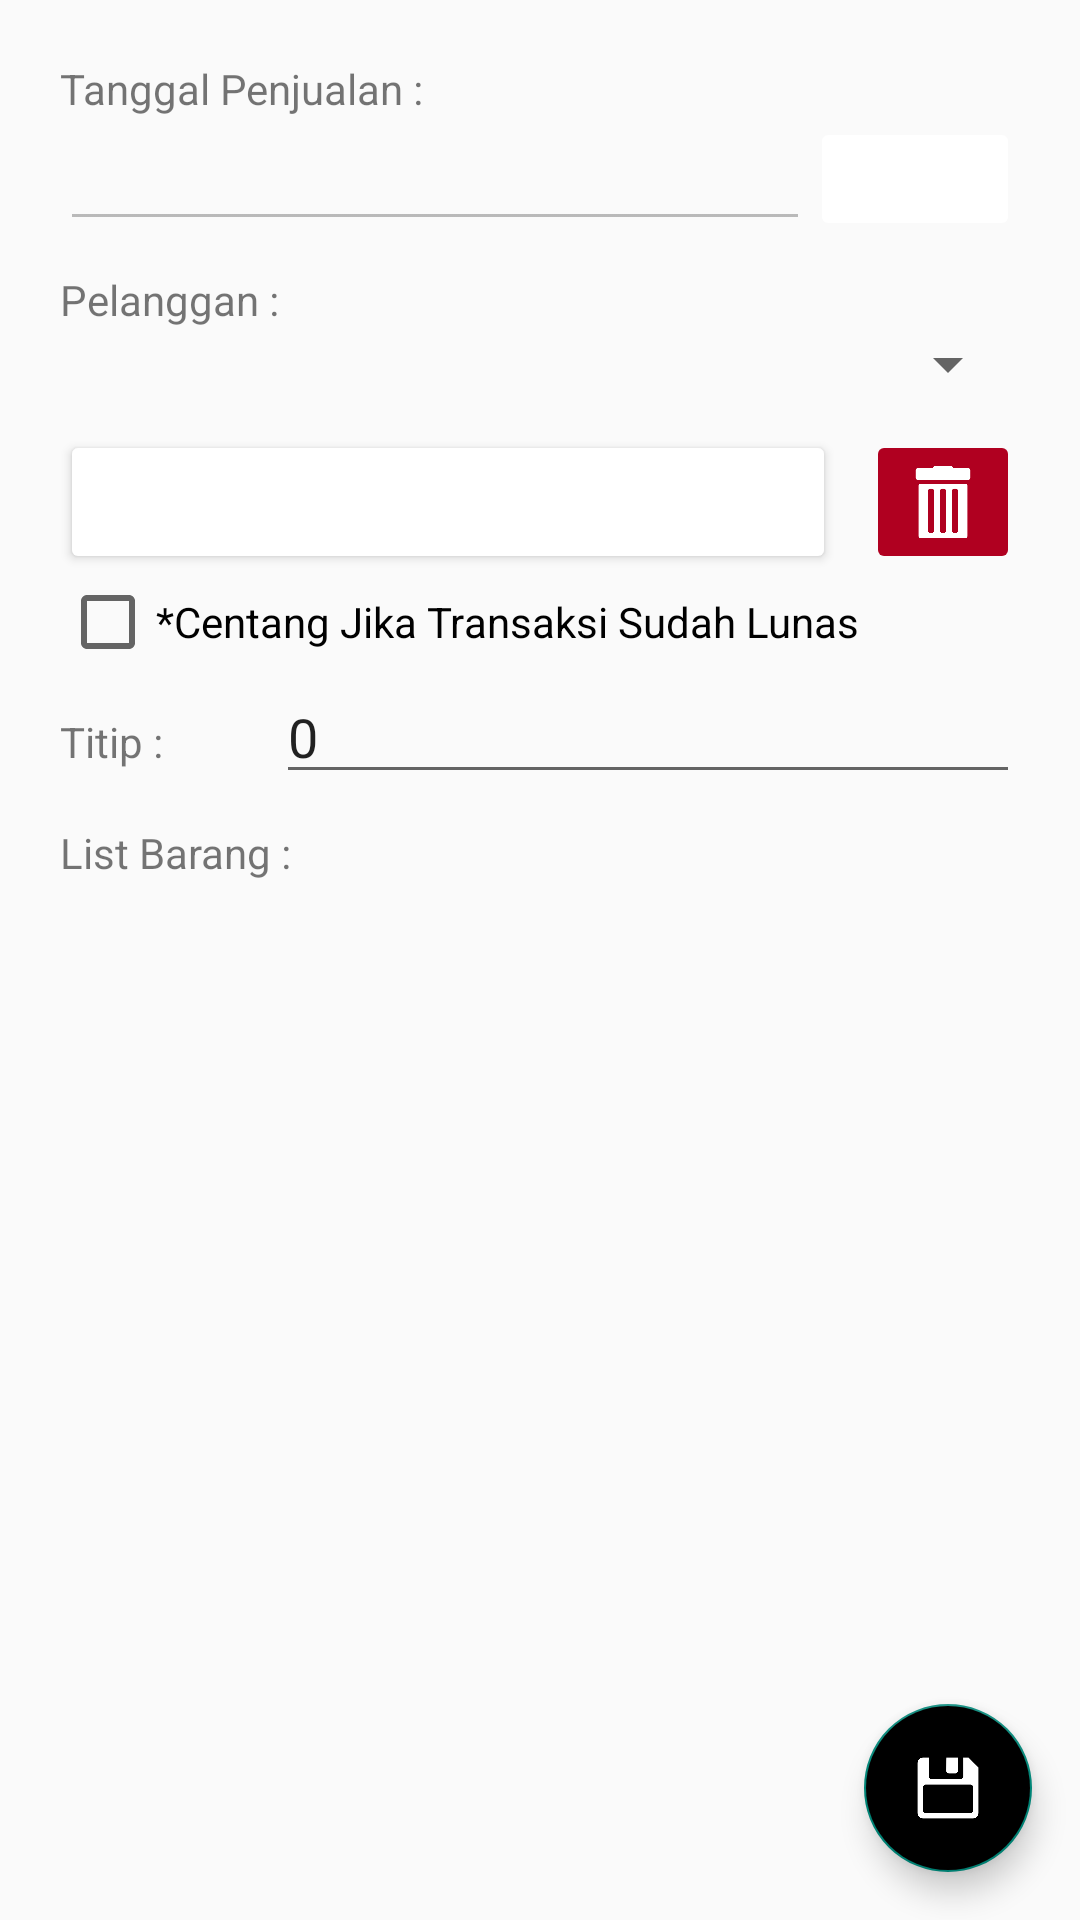

Layout XML and referenced resources for this Android screen:
<!-- AndroidManifest.xml: activity theme Theme.AppCompat.Light -->
<!-- res/layout/activity_add_penjualan.xml -->
<?xml version="1.0" encoding="utf-8"?>
<androidx.coordinatorlayout.widget.CoordinatorLayout xmlns:android="http://schemas.android.com/apk/res/android"
    xmlns:tools="http://schemas.android.com/tools"
    android:id="@+id/btn_clearrinci"
    android:layout_width="match_parent"
    android:layout_height="match_parent">

    <LinearLayout
        android:layout_width="match_parent"
        android:layout_height="wrap_content"
        android:orientation="vertical"
        tools:context=".activity.AddPenjualanActivity">


        <LinearLayout
            android:layout_width="match_parent"
            android:layout_height="match_parent"
            android:layout_margin="20dp"
            android:orientation="vertical">

            <TextView
                android:id="@+id/textView5"
                android:layout_width="match_parent"
                android:layout_height="wrap_content"
                android:text="Tanggal Penjualan :" />

            <LinearLayout
                android:layout_width="match_parent"
                android:layout_height="match_parent"
                android:orientation="horizontal">

                <EditText
                    android:id="@+id/editTextDate"
                    android:layout_width="wrap_content"
                    android:layout_height="wrap_content"
                    android:layout_weight="1"
                    android:ems="10"
                    android:enabled="false"
                    android:inputType="date" />

                <ImageButton
                    android:id="@+id/btn_date"
                    android:layout_width="70dp"
                    android:layout_height="match_parent"
                    android:backgroundTint="@color/blue"
                    android:scaleType="centerInside"
                    android:src="@drawable/calendar"
                    android:text="Select" />
            </LinearLayout>

            <TextView
                android:id="@+id/textView6"
                android:layout_width="match_parent"
                android:layout_height="wrap_content"
                android:layout_marginTop="10dp"
                android:text="Pelanggan :" />

            <Spinner
                android:id="@+id/sp_barang"
                android:layout_width="match_parent"
                android:layout_height="wrap_content" />

            <LinearLayout
                android:layout_width="match_parent"
                android:layout_height="match_parent"
                android:orientation="horizontal">

                <Button
                    android:id="@+id/btn_addrincipenjualan"
                    android:layout_width="wrap_content"
                    android:layout_height="wrap_content"
                    android:layout_marginTop="10dp"
                    android:layout_marginEnd="5dp"
                    android:layout_weight="4"
                    android:backgroundTint="@color/blue"
                    android:text="tambah list barang"
                    android:textColor="@color/white" />

                <ImageButton
                    android:id="@+id/btn_clear"
                    android:layout_width="30dp"
                    android:layout_height="match_parent"
                    android:layout_marginStart="5dp"
                    android:layout_marginTop="10dp"
                    android:layout_weight="1"
                    android:backgroundTint="@color/design_default_color_error"
                    android:scaleType="centerInside"
                    android:src="@drawable/trash" />
            </LinearLayout>

            <CheckBox
                android:id="@+id/cb_lunas"
                android:layout_width="match_parent"
                android:layout_height="wrap_content"
                android:text="*Centang Jika Transaksi Sudah Lunas" />

            <LinearLayout
                android:id="@+id/vl_catatan"
                android:layout_width="match_parent"
                android:layout_height="match_parent"
                android:orientation="vertical">

                <LinearLayout
                    android:layout_width="match_parent"
                    android:layout_height="match_parent"
                    android:orientation="horizontal">

                    <TextView
                        android:id="@+id/textView27"
                        android:layout_width="wrap_content"
                        android:layout_height="wrap_content"
                        android:layout_weight="1"
                        android:text="Titip :" />

                    <EditText
                        android:id="@+id/et_titip2"
                        android:layout_width="wrap_content"
                        android:layout_height="wrap_content"
                        android:layout_weight="1"
                        android:ems="10"
                        android:inputType="number"
                        android:text="0" />

                </LinearLayout>
            </LinearLayout>

            <TextView
                android:id="@+id/textView9"
                android:layout_width="match_parent"
                android:layout_height="wrap_content"
                android:layout_marginTop="10dp"
                android:text="List Barang :" />

            <ListView
                android:id="@+id/lv_rincijual"
                android:layout_width="match_parent"
                android:layout_height="match_parent">

            </ListView>

        </LinearLayout>

    </LinearLayout>

    <com.google.android.material.floatingactionbutton.FloatingActionButton
        android:id="@+id/btn_save"
        android:layout_width="wrap_content"
        android:layout_height="wrap_content"
        android:layout_gravity="bottom|end"
        android:layout_margin="16dp"
        android:foregroundGravity="bottom"
        android:src="@drawable/save"
        android:backgroundTint="@color/blue"
        />
</androidx.coordinatorlayout.widget.CoordinatorLayout>
<!-- resources referenced by this layout -->
<resources>
  <!-- drawable calendar: png bitmap (drawable, 14312 bytes) -->
  <!-- drawable save: png bitmap (drawable, 13058 bytes) -->
  <!-- drawable trash: png bitmap (drawable, 14712 bytes) -->
  <!-- not gathered from this repository: default colours our renderer supplied (Android Studio template values) -->
  <color name="white">#FFFFFFFF</color>
</resources>
